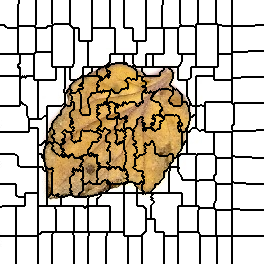

Source data for this figure (header and first rows):
0, 0, 0, 0, 0, 0, 0, 0, 0, 0, 0, 0, 0, 0, 0, 0, 0, 0, 0, 1, 1, 1, 1, 1
0, 0, 0, 0, 0, 0, 0, 0, 0, 0, 0, 0, 0, 0, 0, 0, 0, 0, 0, 1, 1, 1, 1, 1
0, 0, 0, 0, 0, 0, 0, 0, 0, 0, 0, 0, 0, 0, 0, 0, 0, 0, 0, 1, 1, 1, 1, 1
0, 0, 0, 0, 0, 0, 0, 0, 0, 0, 0, 0, 0, 0, 0, 0, 0, 0, 0, 1, 1, 1, 1, 1
0, 0, 0, 0, 0, 0, 0, 0, 0, 0, 0, 0, 0, 0, 0, 0, 0, 0, 1, 1, 1, 1, 1, 1
0, 0, 0, 0, 0, 0, 0, 0, 0, 0, 0, 0, 0, 0, 0, 0, 0, 0, 1, 1, 1, 1, 1, 1
0, 0, 0, 0, 0, 0, 0, 0, 0, 0, 0, 0, 0, 0, 0, 0, 0, 0, 1, 1, 1, 1, 1, 1
0, 0, 0, 0, 0, 0, 0, 0, 0, 0, 0, 0, 0, 0, 0, 0, 0, 0, 1, 1, 1, 1, 1, 1
0, 0, 0, 0, 0, 0, 0, 0, 0, 0, 0, 0, 0, 0, 0, 0, 0, 0, 1, 1, 1, 1, 1, 1
0, 0, 0, 0, 0, 0, 0, 0, 0, 0, 0, 0, 0, 0, 0, 0, 0, 0, 1, 1, 1, 1, 1, 1
0, 0, 0, 0, 0, 0, 0, 0, 0, 0, 0, 0, 0, 0, 0, 0, 0, 0, 1, 1, 1, 1, 1, 1
0, 0, 0, 0, 0, 0, 0, 0, 0, 0, 0, 0, 0, 0, 0, 0, 0, 0, 1, 1, 1, 1, 1, 1
0, 0, 0, 0, 0, 0, 0, 0, 0, 0, 0, 0, 0, 0, 0, 0, 0, 0, 1, 1, 1, 1, 1, 1
0, 0, 0, 0, 0, 0, 0, 0, 0, 0, 0, 0, 0, 0, 0, 0, 0, 0, 1, 1, 1, 1, 1, 1
0, 0, 0, 0, 0, 0, 0, 0, 0, 0, 0, 0, 0, 0, 0, 0, 0, 0, 1, 1, 1, 1, 1, 1
0, 0, 0, 0, 0, 0, 0, 0, 0, 0, 0, 0, 0, 0, 0, 0, 0, 0, 1, 1, 1, 1, 1, 1
0, 0, 0, 0, 0, 0, 0, 0, 0, 0, 0, 0, 0, 0, 0, 0, 0, 0, 1, 1, 1, 1, 1, 1
0, 0, 0, 0, 0, 0, 0, 0, 0, 0, 0, 0, 0, 0, 0, 0, 0, 0, 1, 1, 1, 1, 1, 1
0, 0, 0, 0, 0, 0, 0, 0, 0, 0, 0, 0, 0, 0, 0, 0, 0, 0, 1, 1, 1, 1, 1, 1
0, 0, 0, 0, 0, 0, 0, 0, 0, 0, 0, 0, 0, 0, 0, 0, 0, 0, 1, 1, 1, 1, 1, 1
0, 0, 0, 0, 0, 0, 0, 0, 0, 0, 0, 0, 0, 0, 0, 0, 0, 0, 1, 1, 1, 1, 1, 1
0, 0, 0, 0, 0, 0, 0, 0, 0, 0, 0, 0, 0, 0, 0, 0, 0, 0, 1, 1, 1, 1, 1, 1
0, 0, 0, 0, 0, 0, 0, 0, 0, 0, 0, 0, 0, 0, 0, 0, 0, 0, 1, 1, 1, 1, 1, 1
0, 0, 0, 0, 0, 0, 0, 0, 0, 0, 0, 0, 0, 0, 0, 0, 0, 0, 1, 1, 1, 1, 1, 1
0, 0, 0, 0, 0, 0, 0, 0, 0, 0, 0, 0, 0, 0, 0, 0, 0, 0, 1, 1, 1, 1, 1, 1
16, 16, 16, 16, 16, 0, 0, 0, 0, 0, 0, 0, 0, 0, 0, 0, 0, 0, 1, 1, 1, 1, 1, 1
16, 16, 16, 16, 16, 0, 0, 0, 0, 0, 0, 0, 0, 0, 0, 0, 0, 0, 20, 20, 20, 20, 20, 20
16, 16, 16, 16, 16, 16, 16, 0, 0, 0, 0, 0, 0, 0, 0, 0, 0, 0, 20, 20, 20, 20, 20, 20
16, 16, 16, 16, 16, 16, 16, 16, 16, 16, 16, 16, 16, 16, 16, 16, 16, 16, 20, 20, 20, 20, 20, 20
16, 16, 16, 16, 16, 16, 16, 16, 16, 16, 16, 16, 16, 16, 16, 16, 16, 16, 20, 20, 20, 20, 20, 20
16, 16, 16, 16, 16, 16, 16, 16, 16, 16, 16, 16, 16, 16, 16, 16, 16, 16, 20, 20, 20, 20, 20, 20
16, 16, 16, 16, 16, 16, 16, 16, 16, 16, 16, 16, 16, 16, 16, 16, 16, 16, 20, 20, 20, 20, 20, 20
16, 16, 16, 16, 16, 16, 16, 16, 16, 16, 16, 16, 16, 16, 16, 16, 16, 16, 20, 20, 20, 20, 20, 20
16, 16, 16, 16, 16, 16, 16, 16, 16, 16, 16, 16, 16, 16, 16, 16, 16, 16, 20, 20, 20, 20, 20, 20
16, 16, 16, 16, 16, 16, 16, 16, 16, 16, 16, 16, 16, 16, 16, 16, 16, 16, 20, 20, 20, 20, 20, 20
16, 16, 16, 16, 16, 16, 16, 16, 16, 16, 16, 16, 16, 16, 16, 16, 16, 16, 20, 20, 20, 20, 20, 20
16, 16, 16, 16, 16, 16, 16, 16, 16, 16, 16, 16, 16, 16, 16, 16, 16, 16, 20, 20, 20, 20, 20, 20
16, 16, 16, 16, 16, 16, 16, 16, 16, 16, 16, 16, 16, 16, 16, 16, 16, 16, 20, 20, 20, 20, 20, 20
16, 16, 16, 16, 16, 16, 16, 16, 16, 16, 16, 16, 16, 16, 16, 16, 16, 16, 20, 20, 20, 20, 20, 20
16, 16, 16, 16, 16, 16, 16, 16, 16, 16, 16, 16, 16, 16, 16, 16, 16, 16, 20, 20, 20, 20, 20, 20
16, 16, 16, 16, 16, 16, 16, 16, 16, 16, 16, 16, 16, 16, 16, 16, 16, 16, 20, 20, 20, 20, 20, 20
16, 16, 16, 16, 16, 16, 16, 16, 16, 16, 16, 16, 16, 16, 16, 16, 16, 16, 20, 20, 20, 20, 20, 20
16, 16, 16, 16, 16, 16, 16, 16, 16, 16, 16, 16, 16, 16, 16, 16, 16, 16, 20, 20, 20, 20, 20, 20
16, 16, 16, 16, 16, 16, 16, 16, 16, 16, 16, 16, 16, 16, 16, 16, 16, 16, 20, 20, 20, 20, 20, 20
16, 16, 16, 16, 16, 16, 16, 16, 16, 16, 16, 16, 16, 16, 16, 16, 16, 16, 20, 20, 20, 20, 20, 20
16, 16, 16, 16, 16, 16, 16, 16, 16, 16, 16, 16, 16, 16, 16, 16, 16, 16, 20, 20, 20, 20, 20, 20
16, 16, 16, 16, 16, 16, 16, 16, 16, 16, 16, 16, 16, 16, 16, 16, 16, 16, 20, 20, 20, 20, 20, 20
16, 16, 16, 16, 16, 16, 16, 16, 16, 16, 16, 16, 16, 16, 16, 16, 16, 16, 20, 20, 20, 20, 20, 20
16, 16, 16, 16, 16, 16, 16, 16, 16, 16, 16, 16, 16, 16, 16, 16, 16, 16, 20, 20, 20, 20, 20, 20
16, 16, 16, 16, 16, 16, 16, 16, 16, 16, 16, 16, 16, 16, 16, 16, 16, 16, 20, 20, 20, 20, 20, 20
16, 16, 16, 16, 16, 16, 16, 16, 16, 16, 16, 16, 16, 16, 16, 16, 16, 16, 20, 20, 20, 20, 20, 20
16, 16, 16, 16, 16, 16, 16, 16, 16, 16, 16, 16, 16, 16, 16, 16, 16, 16, 20, 20, 20, 20, 20, 20
16, 16, 16, 16, 16, 16, 16, 16, 16, 16, 16, 16, 16, 16, 16, 16, 16, 16, 20, 20, 20, 20, 20, 20
16, 16, 16, 16, 16, 16, 16, 16, 16, 16, 16, 16, 16, 16, 16, 16, 16, 16, 20, 20, 20, 20, 20, 20
36, 36, 36, 36, 36, 36, 36, 36, 36, 36, 36, 36, 36, 36, 36, 36, 36, 36, 36, 36, 28, 28, 28, 28
36, 36, 36, 36, 36, 36, 36, 36, 36, 36, 36, 36, 36, 36, 36, 36, 36, 36, 36, 36, 28, 28, 28, 28
36, 36, 36, 36, 36, 36, 36, 36, 36, 36, 36, 36, 36, 36, 36, 36, 36, 36, 36, 36, 28, 28, 28, 28
36, 36, 36, 36, 36, 36, 36, 36, 36, 36, 36, 36, 36, 36, 36, 36, 36, 36, 36, 36, 28, 28, 28, 28
36, 36, 36, 36, 36, 36, 36, 36, 36, 36, 36, 36, 36, 36, 36, 36, 36, 36, 36, 36, 28, 28, 28, 28
36, 36, 36, 36, 36, 36, 36, 36, 36, 36, 36, 36, 36, 36, 36, 36, 36, 36, 36, 36, 28, 28, 28, 28
36, 36, 36, 36, 36, 36, 36, 36, 36, 36, 36, 36, 36, 36, 36, 36, 36, 36, 36, 36, 28, 28, 28, 28
... 203 more rows
